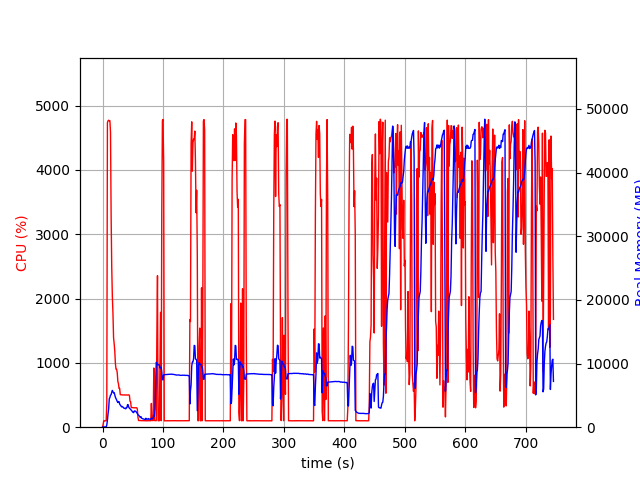

The file beside this chart, header and first rows:
elapsed_time, nproc, cpu, mem_real, mem_virtual
3.409385681152344e-05, 1, 0.0, 12.66, 2073
1.007, 1, 45.7, 49, 619.6
2.013, 1, 100.3, 49, 619.6
3.02, 1, 99.3, 49, 619.6
4.027, 1, 100.3, 49, 619.6
5.034, 1, 99.4, 49, 619.6
6.04, 1, 100.3, 49, 619.6
7.046, 1, 390.7, 337.8, 4259
8.065, 1, 4734, 1084, 5142
9.089, 1, 4765, 2094, 6226
10.11, 1, 4773, 2885, 7027
11.14, 1, 4763, 4448, 8908
12.16, 1, 4765, 4663, 9225
13.19, 1, 4582, 5045, 9752
14.2, 1, 3286, 5116, 9853
15.21, 1, 2485, 5493, 10495
16.22, 1, 2032, 5779, 10743
17.23, 1, 1767, 5569, 10959
18.24, 1, 1392, 5402, 11015
19.25, 1, 1297, 5438, 11259
20.26, 1, 1181, 5062, 11467
21.27, 1, 990.6, 4701, 11467
22.28, 1, 902.9, 4484, 11523
23.28, 1, 900.9, 4255, 11523
24.29, 1, 849.3, 4062, 11523
25.3, 1, 712.4, 3878, 11523
26.31, 1, 677.6, 4023, 11971
27.31, 1, 602.4, 4009, 12179
28.32, 1, 604.4, 3628, 12179
29.33, 1, 506.2, 3504, 12179
30.34, 1, 504.1, 3361, 12179
31.35, 1, 503.1, 3205, 12179
32.35, 1, 503.0, 3259, 12179
33.36, 1, 501.1, 3185, 12179
34.37, 1, 502.0, 3110, 12179
35.38, 1, 501.1, 2992, 12179
36.38, 1, 502.1, 2939, 12179
37.39, 1, 500.1, 2981, 12179
38.4, 1, 502.1, 2885, 12179
39.41, 1, 501.1, 3075, 12179
40.42, 1, 501.2, 3088, 12179
41.42, 1, 499.3, 3552, 12385
42.43, 1, 501.2, 3522, 12481
43.44, 1, 503.6, 3132, 12481
44.45, 1, 495.0, 2987, 12481
45.46, 1, 405.1, 2902, 12481
46.47, 1, 396.3, 2790, 12481
47.48, 1, 305.1, 2682, 12481
48.49, 1, 304.1, 2564, 12481
49.5, 1, 305.2, 2425, 12481
50.51, 1, 303.1, 2315, 12481
51.52, 1, 302.2, 2291, 12481
52.53, 1, 300.9, 2537, 12481
53.54, 1, 302.8, 2562, 12481
54.55, 1, 301.2, 2496, 12481
55.56, 1, 301.7, 2434, 12481
56.57, 1, 302.2, 2273, 12481
57.58, 1, 283.1, 2148, 12481
58.59, 1, 153.6, 1977, 12481
59.6, 1, 103.9, 1895, 12481
... 677 more rows
